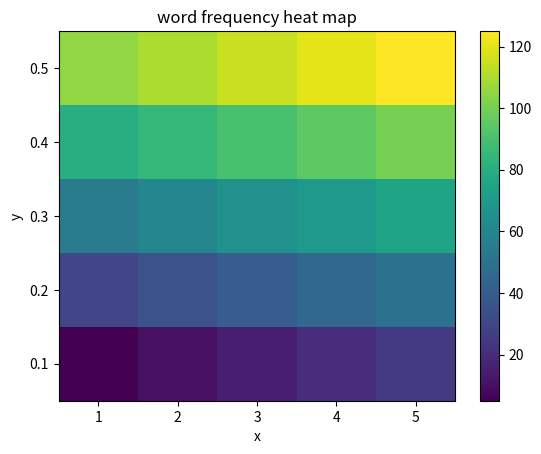

The script that saved this image:
import numpy as np
import numpy.random
import matplotlib.pyplot as plt


#takes in a 2D matrix with frequency values for word meanings
#returns and shows a heat map
def getHeatMap(freqValues):
	#graph labels
	plt.title("word frequency heat map")
	plt.ylabel("y")
	plt.xlabel("x")

	#plug the data into pcolormesh
	plt.pcolormesh(x, y, intensity)
	plt.colorbar() #colorbar to show the intensity scale
	plt.show()

	return plt

#test main
if __name__ == '__main__':
	#here's our data to plot, all normal Python lists
	x = [1, 2, 3, 4, 5]
	y = [0.1, 0.2, 0.3, 0.4, 0.5]

	intensity = [
	    [5, 10, 15, 20, 25],
	    [30, 35, 40, 45, 50],
	    [55, 60, 65, 70, 75],
	    [80, 85, 90, 95, 100],
	    [105, 110, 115, 120, 125]
	]

	#setup the 2D grid with Numpy
	x, y = np.meshgrid(x, y)

	#convert intensity (list of lists) to a numpy array for plotting
	intensity = np.array(intensity)

	getHeatMap(intensity)




